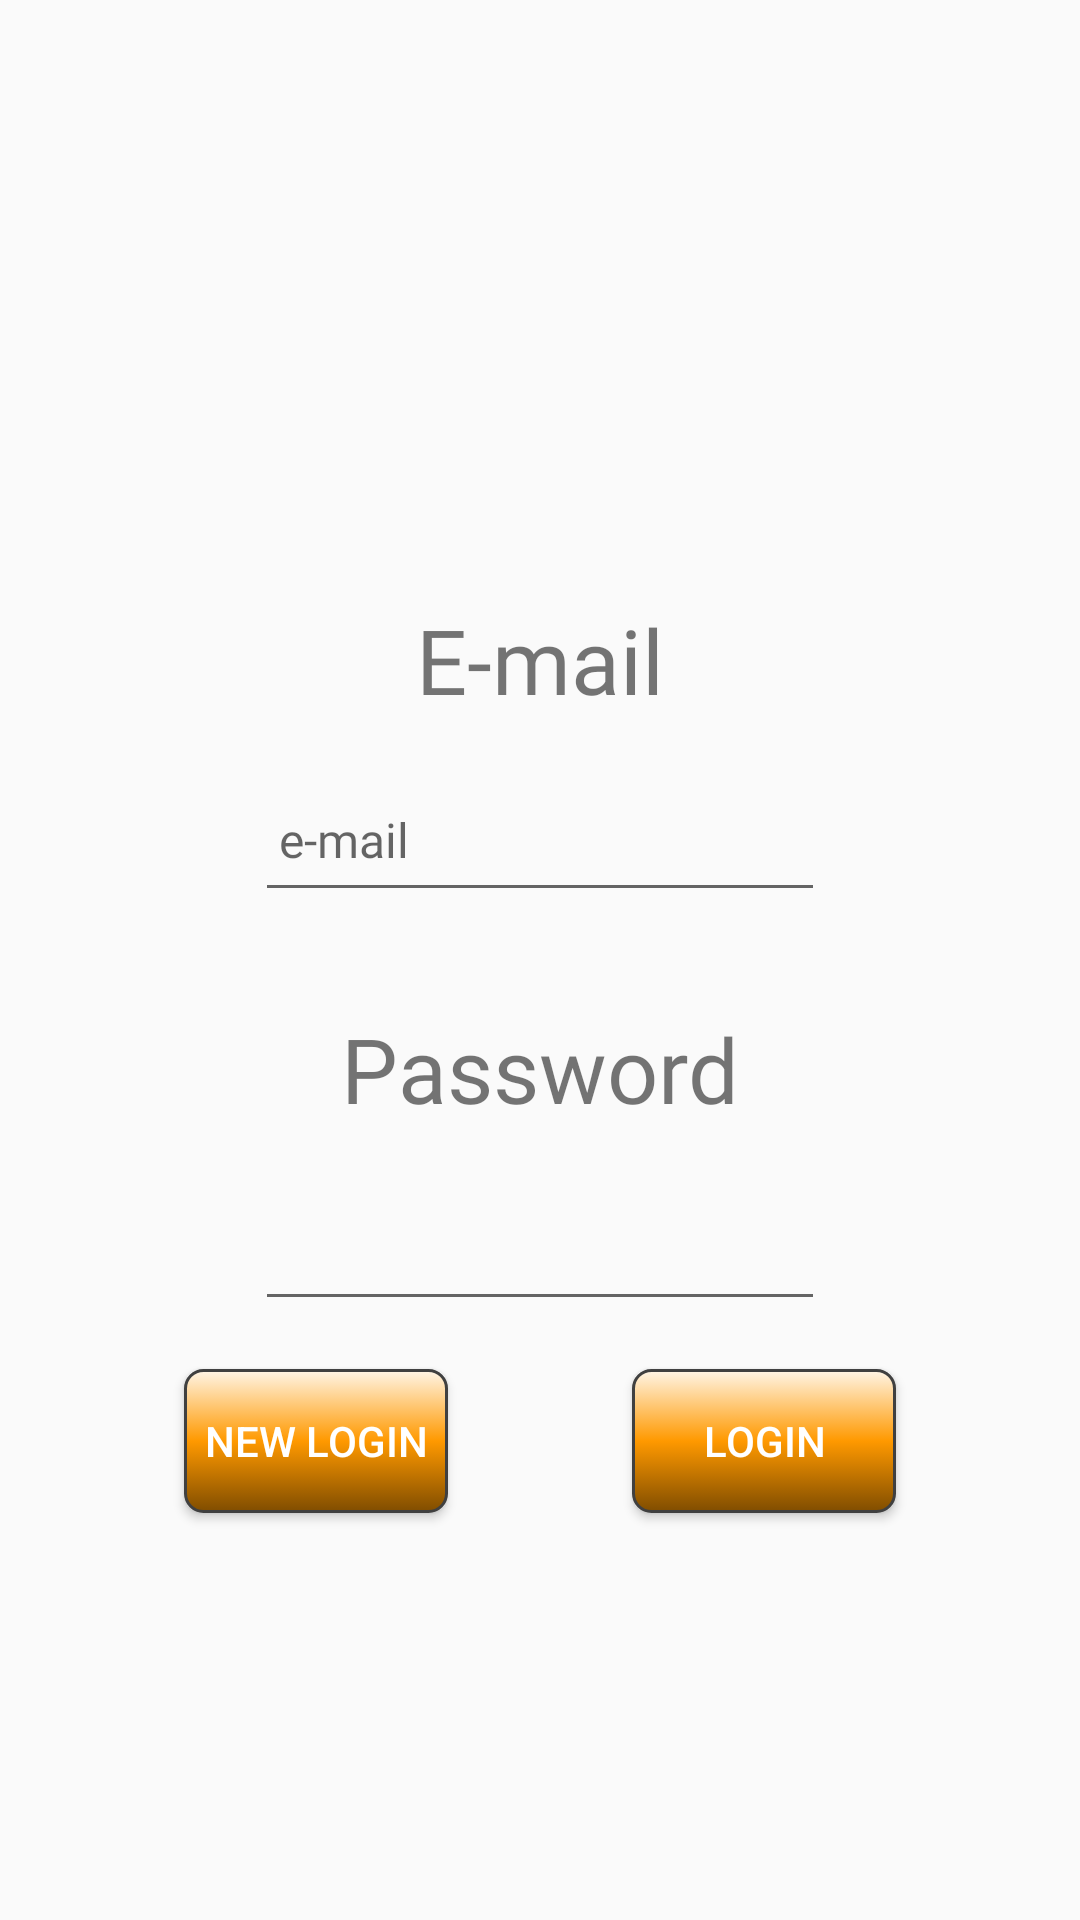

This screen was rendered from an Android layout file. Write that file and the resources it references.
<!-- AndroidManifest.xml: application theme AppTheme.NoActionBar -->
<!-- res/layout/fragment_login.xml -->
<?xml version="1.0" encoding="utf-8"?>
<layout xmlns:android="http://schemas.android.com/apk/res/android"
    xmlns:app="http://schemas.android.com/apk/res-auto"
    xmlns:tools="http://schemas.android.com/tools">

    <data>

    </data>
    
    <androidx.constraintlayout.widget.ConstraintLayout
        android:id="@+id/login_destination"
        android:layout_width="match_parent"
        android:layout_height="match_parent"
        tools:context=".login.LoginFragment">

        <TextView
            android:id="@+id/password_label"
            style="@style/label_style"
            android:layout_width="wrap_content"
            android:layout_height="wrap_content"
            android:layout_marginTop="@dimen/top_margin"
            android:text="@string/password_label"
            app:layout_constraintBottom_toTopOf="@+id/password_field"
            app:layout_constraintEnd_toEndOf="parent"
            app:layout_constraintHorizontal_bias="0.5"
            app:layout_constraintStart_toStartOf="parent"
            app:layout_constraintTop_toBottomOf="@+id/email_field" />

        <TextView
            android:id="@+id/email_label"
            style="@style/label_style"
            android:layout_width="wrap_content"
            android:layout_height="wrap_content"
            android:layout_marginTop="@dimen/top_margin"
            android:text="@string/email_label"
            app:layout_constraintBottom_toTopOf="@+id/email_field"
            app:layout_constraintEnd_toEndOf="parent"
            app:layout_constraintHorizontal_bias="0.5"
            app:layout_constraintStart_toStartOf="parent"
            app:layout_constraintTop_toTopOf="parent"
            app:layout_constraintVertical_chainStyle="packed" />

        <EditText
            android:id="@+id/email_field"
            style="@style/edit_short_style"
            android:layout_width="wrap_content"
            android:layout_height="wrap_content"
            android:layout_marginTop="@dimen/top_margin"
            android:autofillHints="e-mail"
            android:ems="10"
            android:fontFamily="@font/roboto"
            android:hint="@string/email_field_hint"
            android:inputType="textEmailAddress"
            android:minHeight="48dp"
            android:textColor="@color/editFieldsTextColor"
            app:layout_constraintBottom_toTopOf="@+id/password_label"
            app:layout_constraintEnd_toEndOf="parent"
            app:layout_constraintStart_toStartOf="parent"
            app:layout_constraintTop_toBottomOf="@+id/email_label"
            tools:ignore="TextContrastCheck" />

        <EditText
            android:id="@+id/password_field"
            style="@style/edit_short_style"
            android:layout_width="wrap_content"
            android:layout_height="wrap_content"
            android:layout_marginTop="@dimen/top_margin"
            android:autofillHints="password"
            android:ems="10"
            android:inputType="textPassword"
            android:minHeight="48dp"
            android:textColor="@color/editFieldsTextColor"
            app:layout_constraintBottom_toBottomOf="parent"
            app:layout_constraintEnd_toEndOf="parent"
            app:layout_constraintStart_toStartOf="parent"
            app:layout_constraintTop_toBottomOf="@+id/password_label"
            tools:ignore="SpeakableTextPresentCheck" />

        <Button
            android:id="@+id/button_new_login"
            android:layout_width="wrap_content"
            android:layout_height="wrap_content"
            android:layout_marginTop="@dimen/top_margin"
            android:background="@drawable/rounded_button"
            android:text="@string/new_login"
            app:layout_constraintEnd_toStartOf="@+id/button_login"
            app:layout_constraintHorizontal_bias="0.5"
            app:layout_constraintStart_toStartOf="parent"
            app:layout_constraintTop_toBottomOf="@+id/password_field" />

        <Button
            android:id="@+id/button_login"
            android:layout_width="wrap_content"
            android:layout_height="wrap_content"
            android:layout_marginTop="@dimen/top_margin"
            android:background="@drawable/rounded_button"
            android:text="@string/login"
            app:layout_constraintEnd_toEndOf="parent"
            app:layout_constraintHorizontal_bias="0.5"
            app:layout_constraintStart_toEndOf="@+id/button_new_login"
            app:layout_constraintTop_toBottomOf="@+id/password_field" />
    </androidx.constraintlayout.widget.ConstraintLayout>
</layout>
<!-- resources referenced by this layout -->
<resources>
  <color name="editFieldsTextColor">#000000</color>
  <dimen name="top_margin">16dp</dimen>
  <!-- drawable rounded_button (drawable) -->
  <?xml version="1.0" encoding="utf-8"?>
  <selector xmlns:android="http://schemas.android.com/apk/res/android">
      
      <item android:drawable="@drawable/button_unfocused" android:state_focused="false" android:state_pressed="false" android:state_selected="false" />
      <item android:drawable="@drawable/button_unfocused" android:state_focused="false" android:state_pressed="false" android:state_selected="true" />
      
      <item android:drawable="@drawable/button_press" android:state_pressed="true" />
  </selector>
  <string name="email_field_hint">e-mail</string>
  <string name="email_label">E-mail</string>
  <string name="login">Login</string>
  <string name="new_login">New Login</string>
  <string name="password_label">Password</string>
  <style name="edit_short_style">
          <item name="android:fontFamily">"@font/roboto"</item>
          <item name="android:textSize">@dimen/text_size</item>
          <item name="android:padding">@dimen/padding</item>
          <item name="android:layout_margin">@dimen/margin</item>
          <item name="android:textColor">@color/editFieldsTextColor</item>
          <item name="android:minHeight">@dimen/edit_short_min_height</item>
      </style>
  <style name="label_style">
          <item name="android:fontFamily">"@font/roboto"</item>
          <item name="android:textSize">@dimen/label_text_size</item>
      </style>
  <style name="AppTheme.NoActionBar">
          <item name="windowActionBar">false</item>
          <item name="windowNoTitle">true</item>
      </style>
  <!-- drawable button_unfocused (drawable) -->
  <?xml version="1.0" encoding="utf-8"?>
  <shape xmlns:android="http://schemas.android.com/apk/res/android">
      <stroke
          android:width="1dp"
          android:color="#FF404040" />
      <corners android:radius="6dp" />
      <gradient
          android:angle="90"
          android:centerColor="#ff9900"
          android:endColor="#fff5e6"
          android:startColor="#804d00" />
  </shape>
  <!-- drawable button_press (drawable) -->
  <?xml version="1.0" encoding="utf-8"?>
  <shape xmlns:android="http://schemas.android.com/apk/res/android">
      <stroke
          android:width="1dp"
          android:color="#FF404040" />
      <corners android:radius="6dp" />
      <gradient
          android:angle="90"
          android:centerColor="#00ff00"
          android:endColor="#ccffcc"
          android:startColor="#008000" />
  </shape>
  <dimen name="text_size">16sp</dimen>
  <dimen name="padding">8dp</dimen>
  <dimen name="margin">16dp</dimen>
  <dimen name="edit_short_min_height">48dp</dimen>
  <dimen name="label_text_size">30sp</dimen>
</resources>
